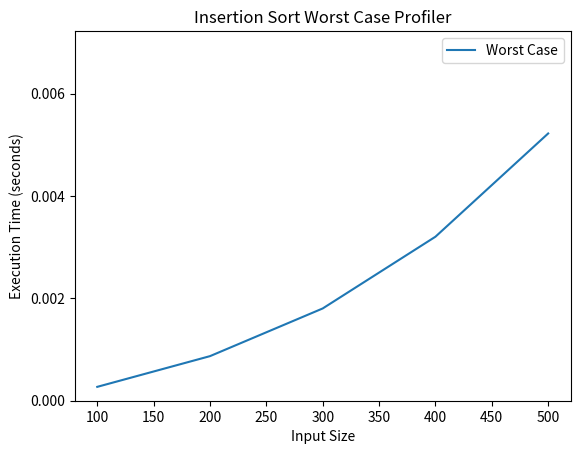

Write the Python code that produced this figure.
import time
import matplotlib.pyplot as plt
import random
import copy

def insertion_sort(arr):
    n = len(arr)
    for i in range(1, n):
        key = arr[i]
        j = i - 1
        while j >= 0 and arr[j] > key:
            arr[j + 1] = arr[j]
            j -= 1
        arr[j + 1] = key

def generate_test_data(size):
        return list(range(size, 0, -1))

def profile_insertion_sort(input_sizes):
    execution_times = []
    for size in input_sizes:
        test_data = generate_test_data(size)
        start_time = time.time()
        insertion_sort(copy.deepcopy(test_data))  # We use a deep copy to avoid modifying the original data
        end_time = time.time()
        execution_time = end_time - start_time
        execution_times.append(execution_time)
    return execution_times

def plot_graph(input_sizes, execution_times):
    plt.plot(input_sizes, execution_times, label='Worst Case')
    plt.xlabel('Input Size')
    plt.ylabel('Execution Time (seconds)')
    plt.legend()
    plt.title('Insertion Sort Worst Case Profiler')
    
    # Set y-axis limits
    plt.ylim(0.000, max(execution_times) + 0.002)
    y_ticks = [0.000 + 0.002 * i for i in range(int((max(execution_times) + 0.002) / 0.002) + 1)]
    plt.yticks(y_ticks)

    plt.show()

def main():
    input_sizes = [100, 200, 300, 400, 500]
    insertion_times = profile_insertion_sort(input_sizes)
    plot_graph(input_sizes, insertion_times)

if __name__ == '__main__':
    main()
